The GitHub repository yueying-teng/Hello_IMG_classification contains a labelled image folder "Hello_IMG_classification" with 2 categories: hello gesture, no hello gesture. Examples follow, each with its label.

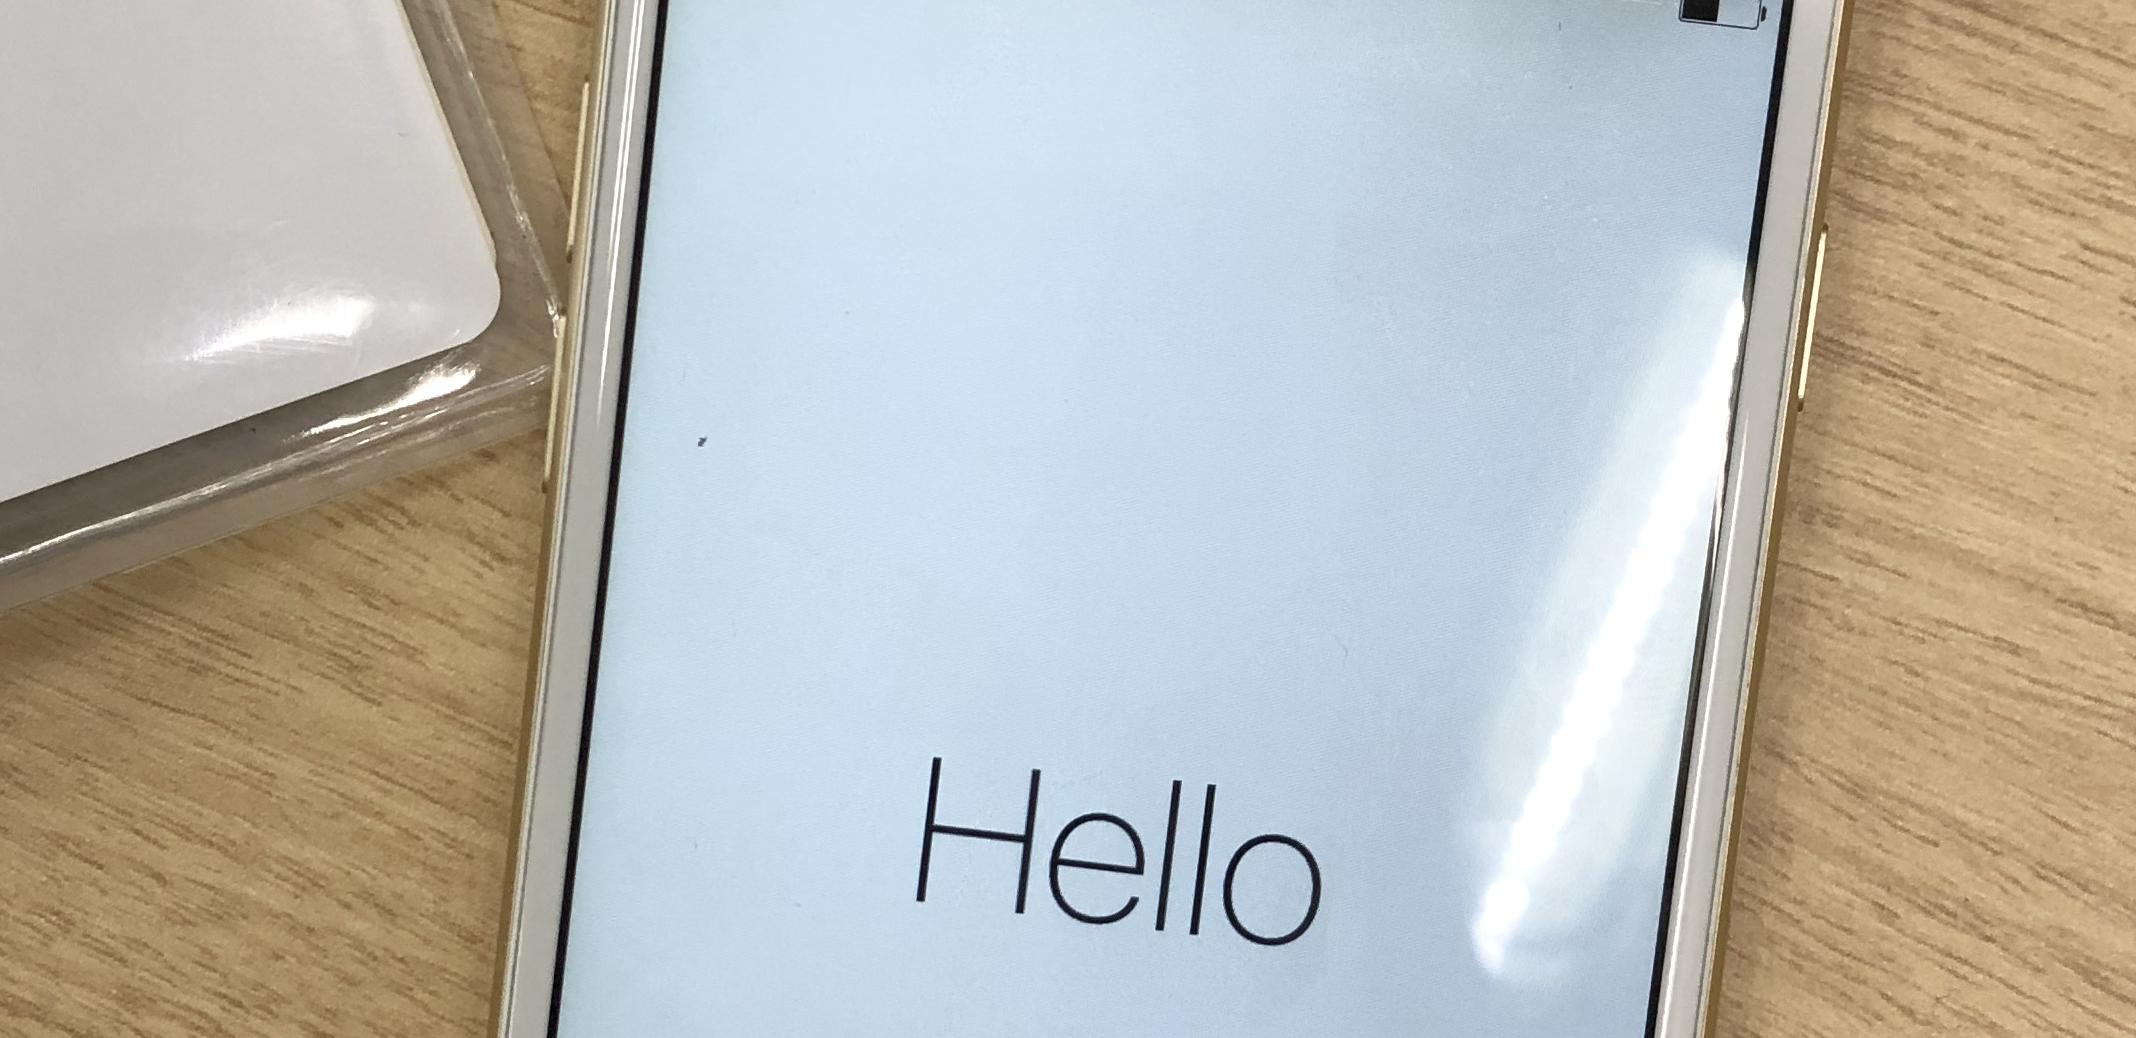
Label: hello gesture

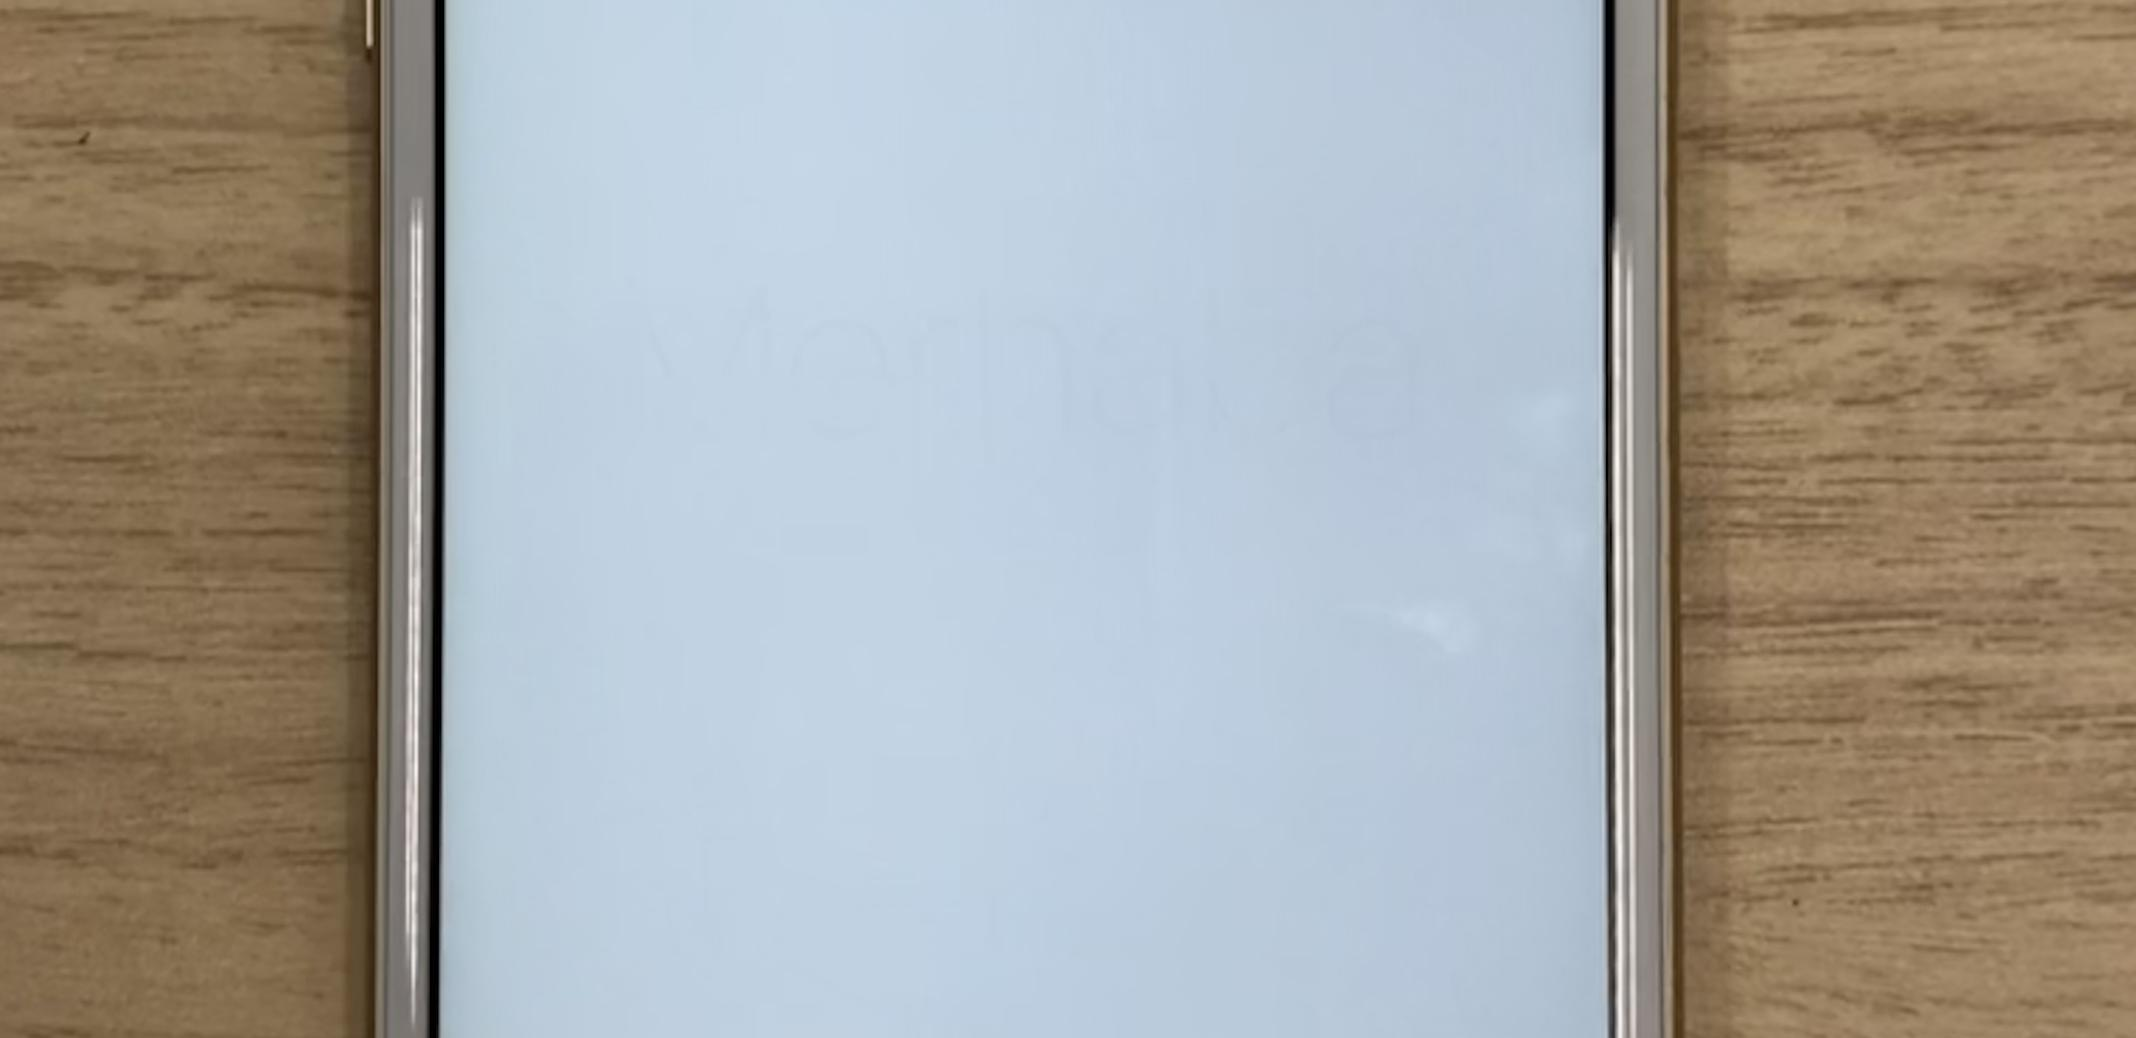
Label: no hello gesture

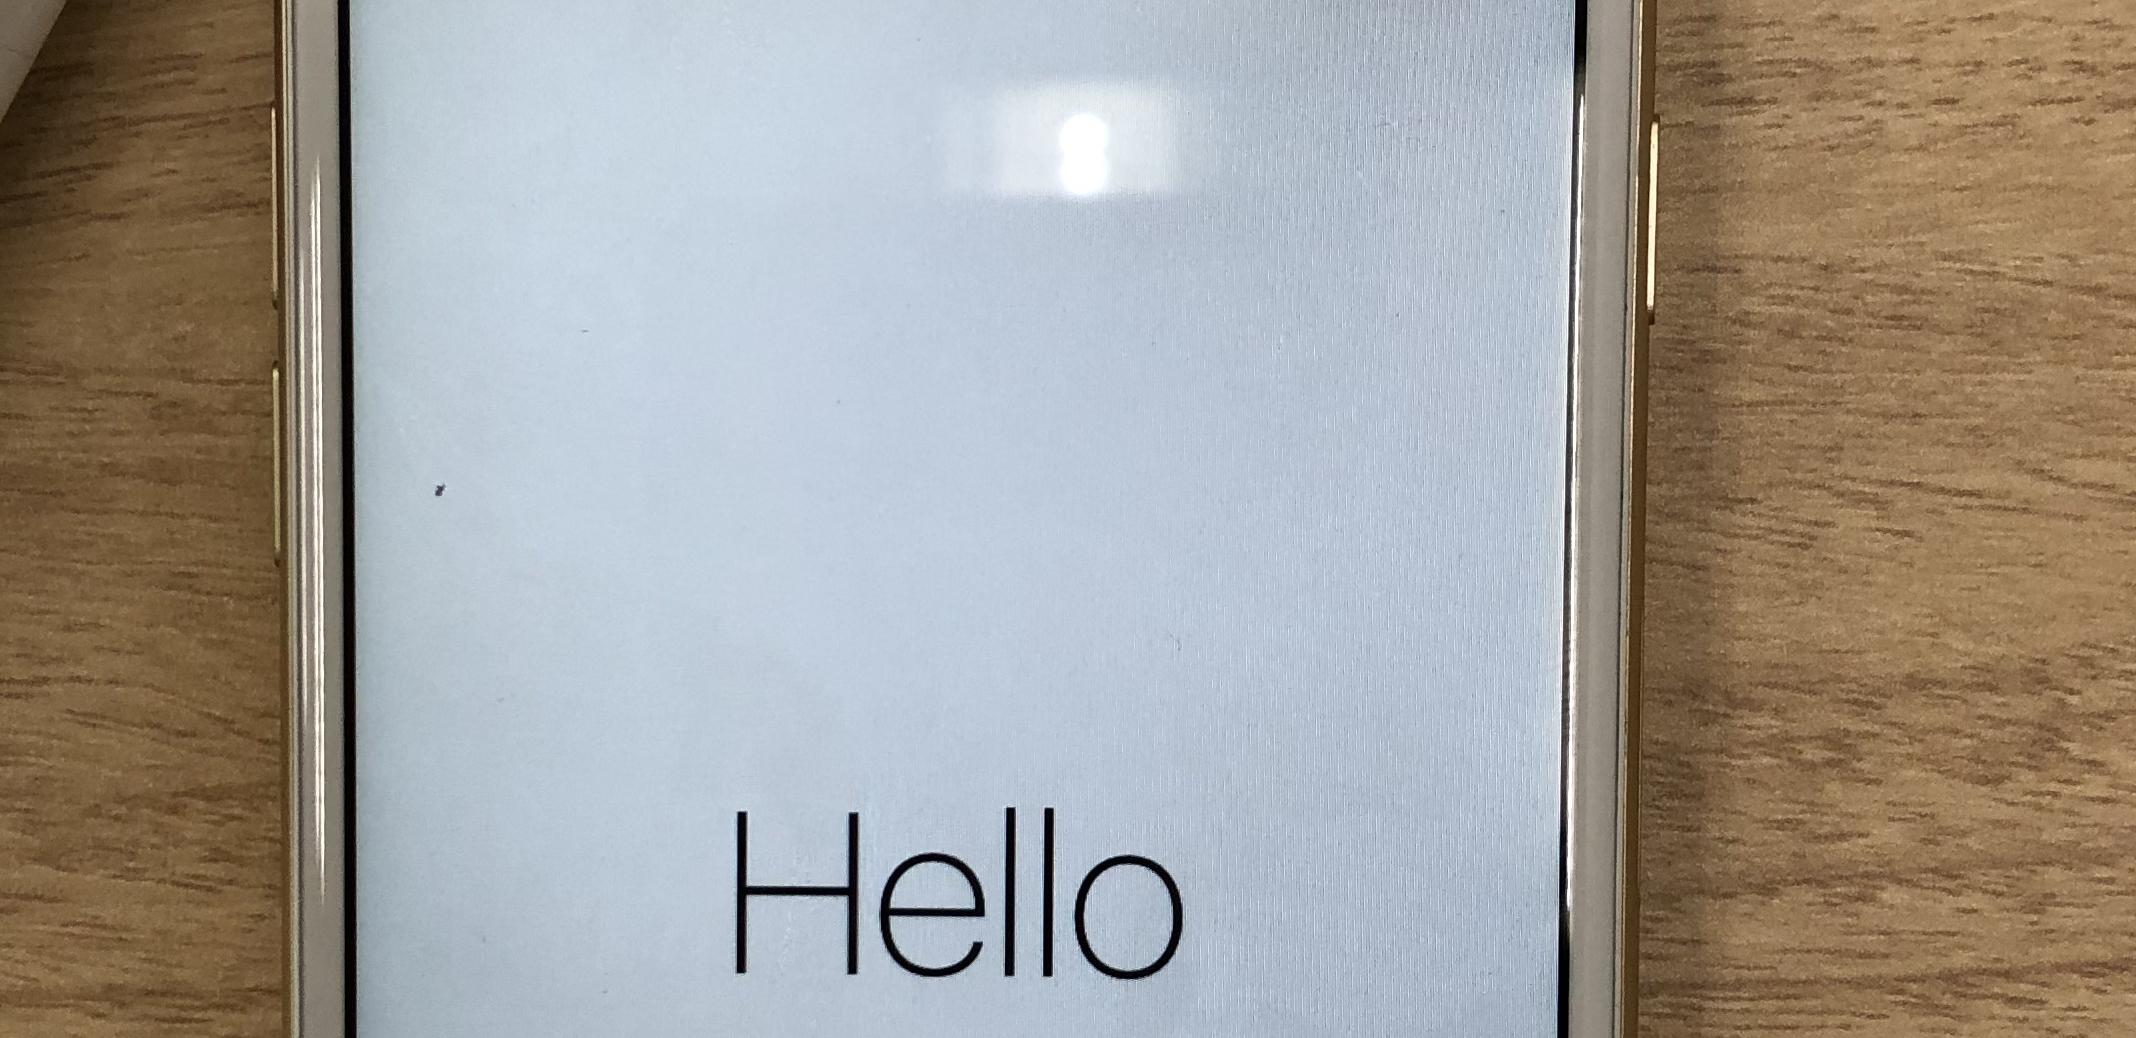
Label: hello gesture

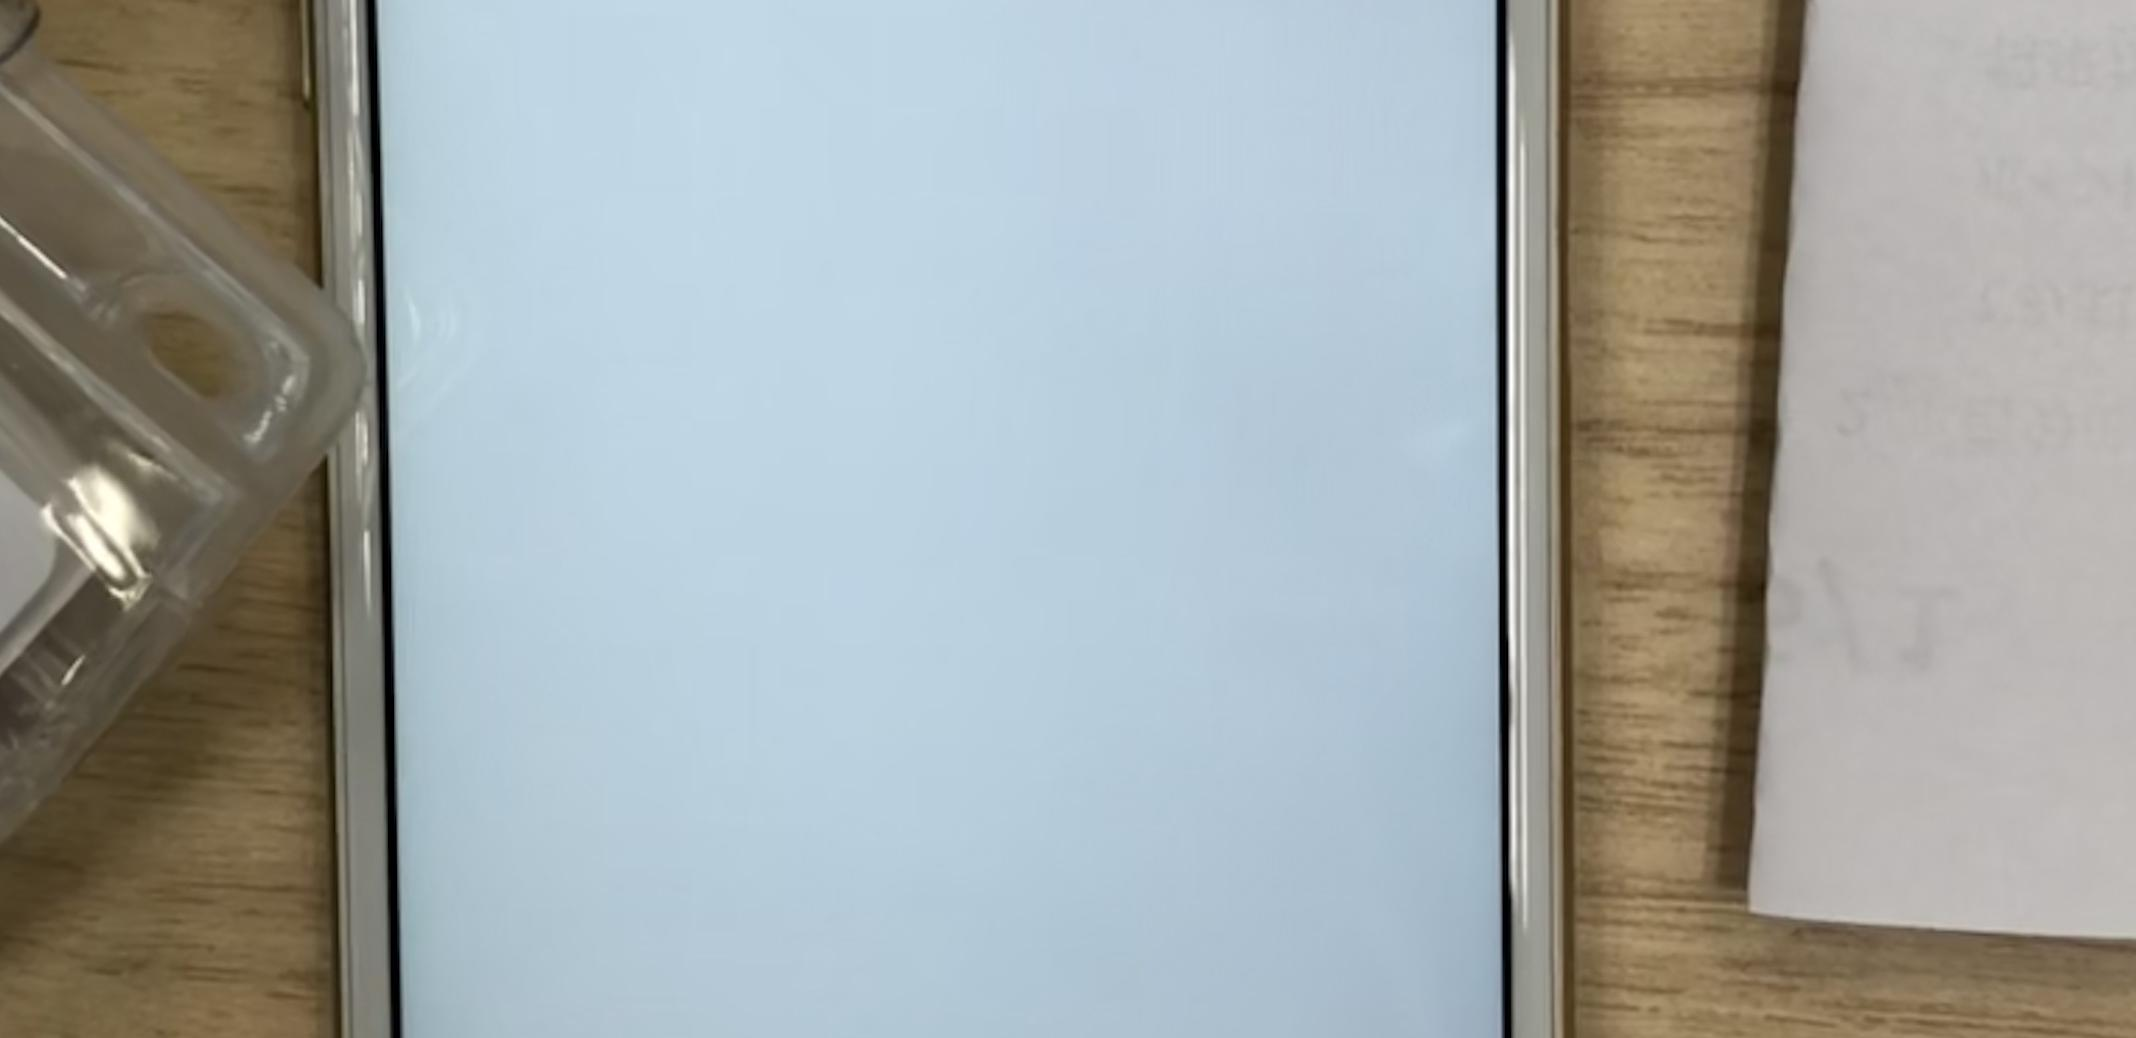
Label: no hello gesture

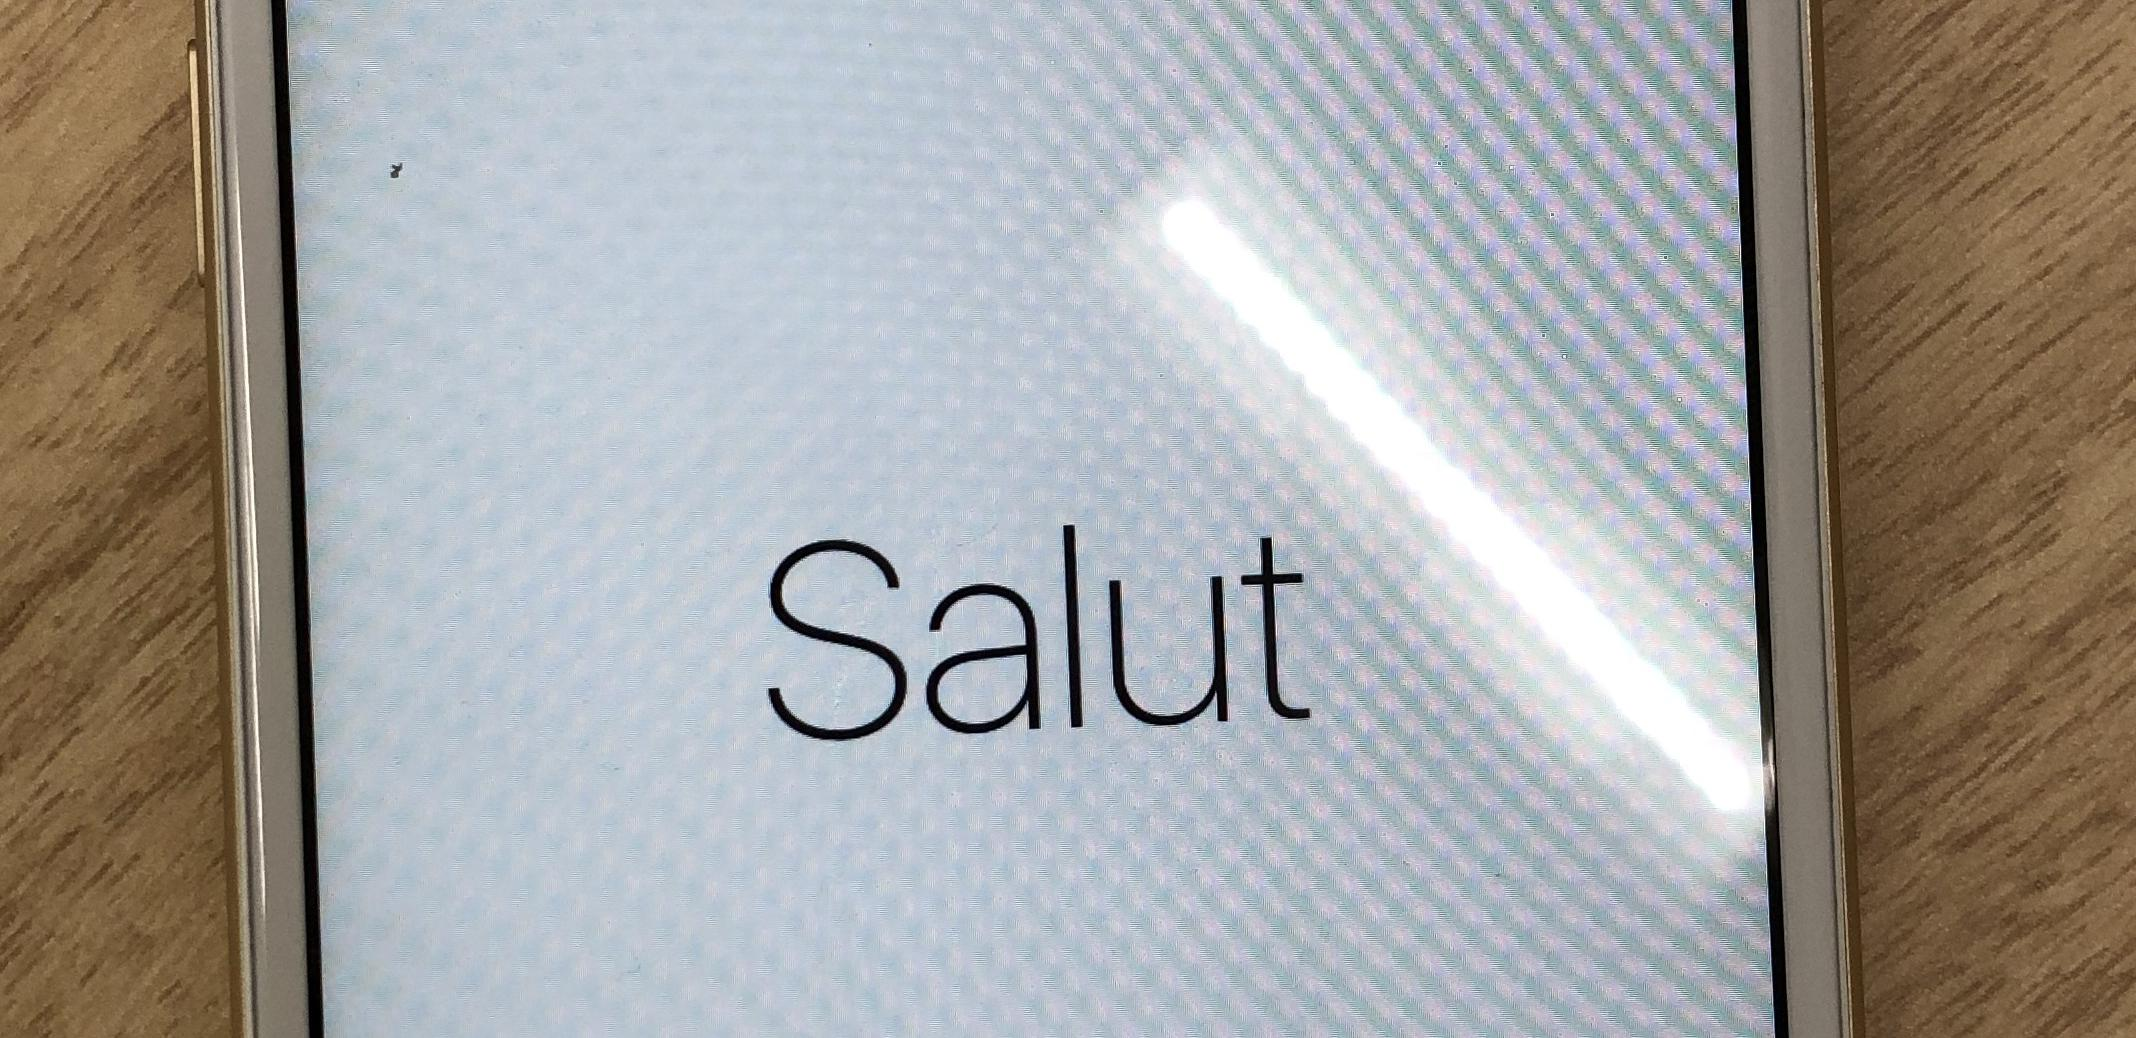
Label: hello gesture

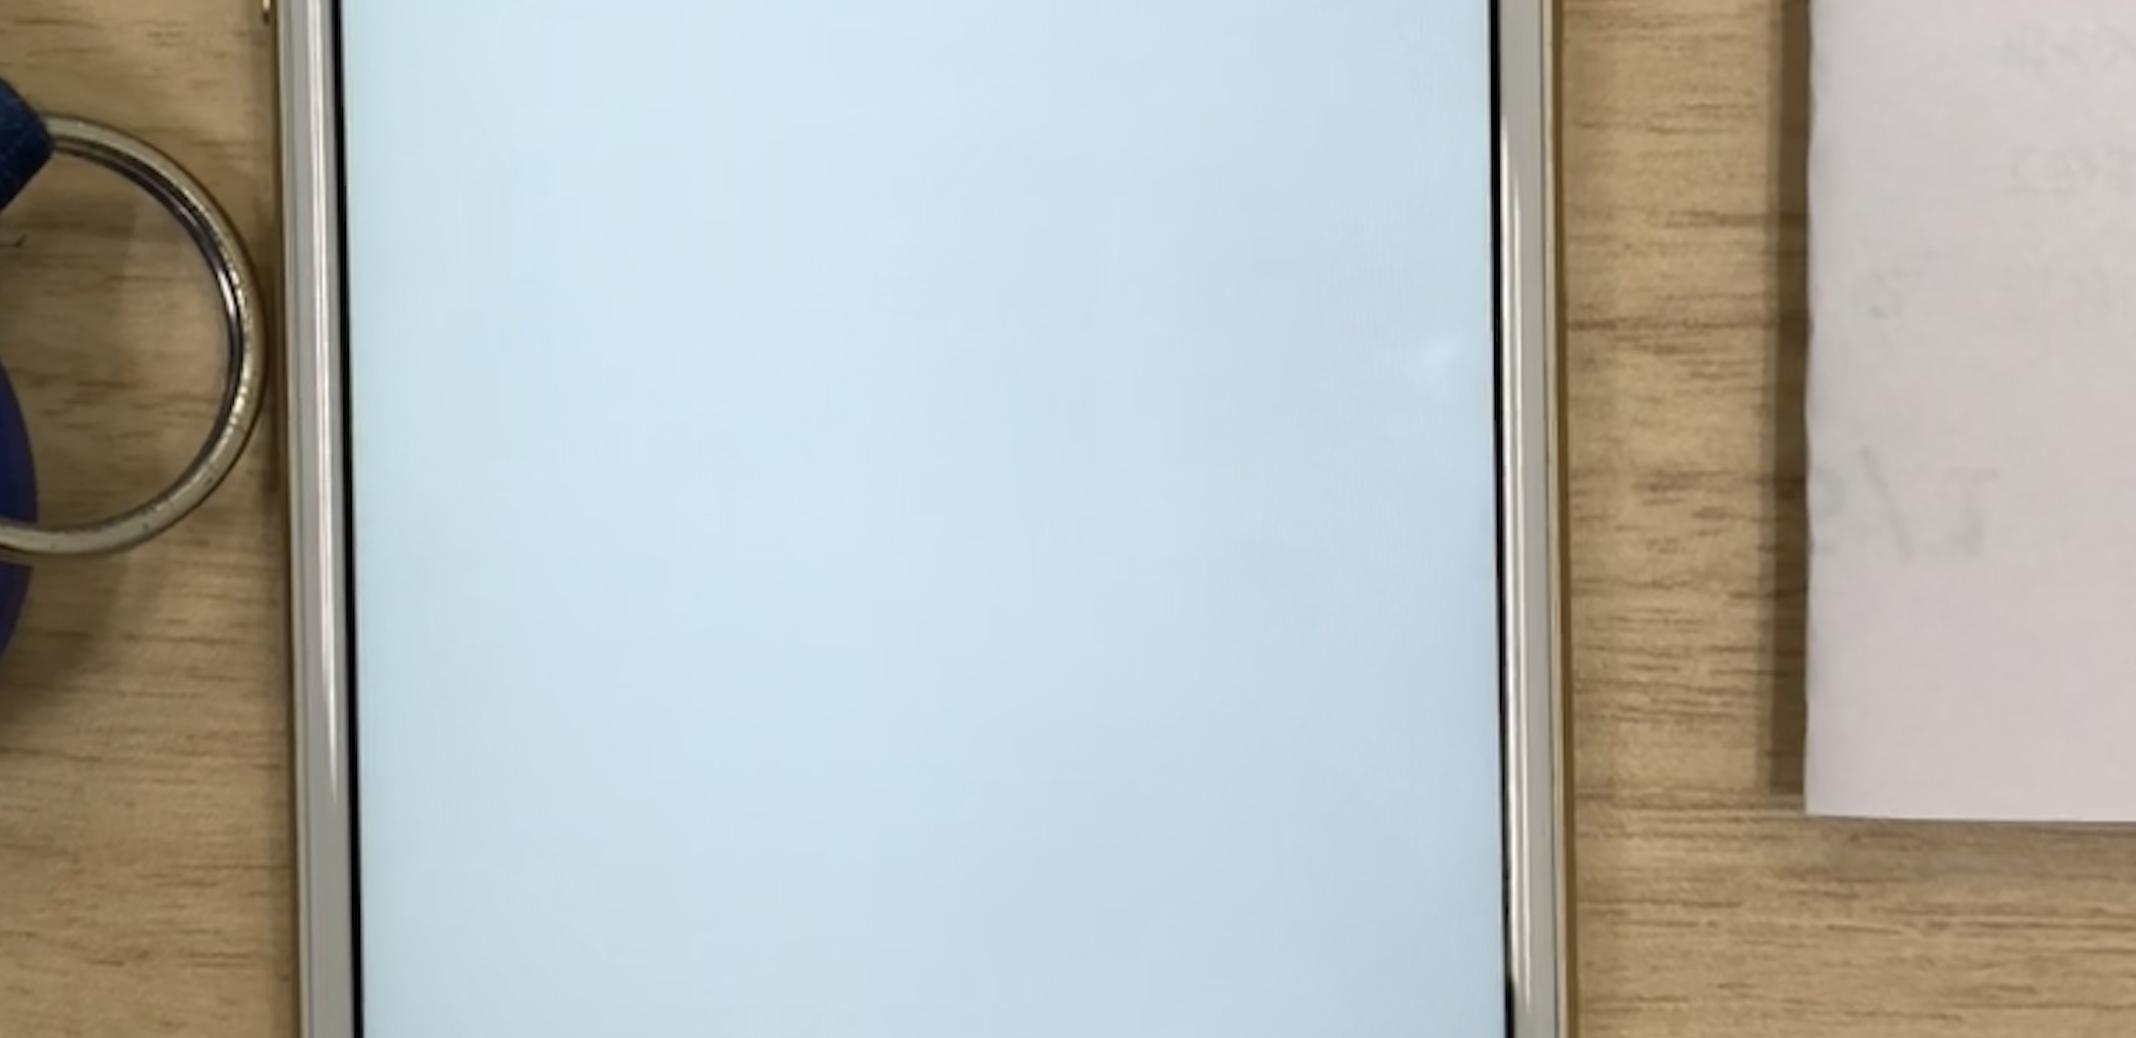
Label: no hello gesture
